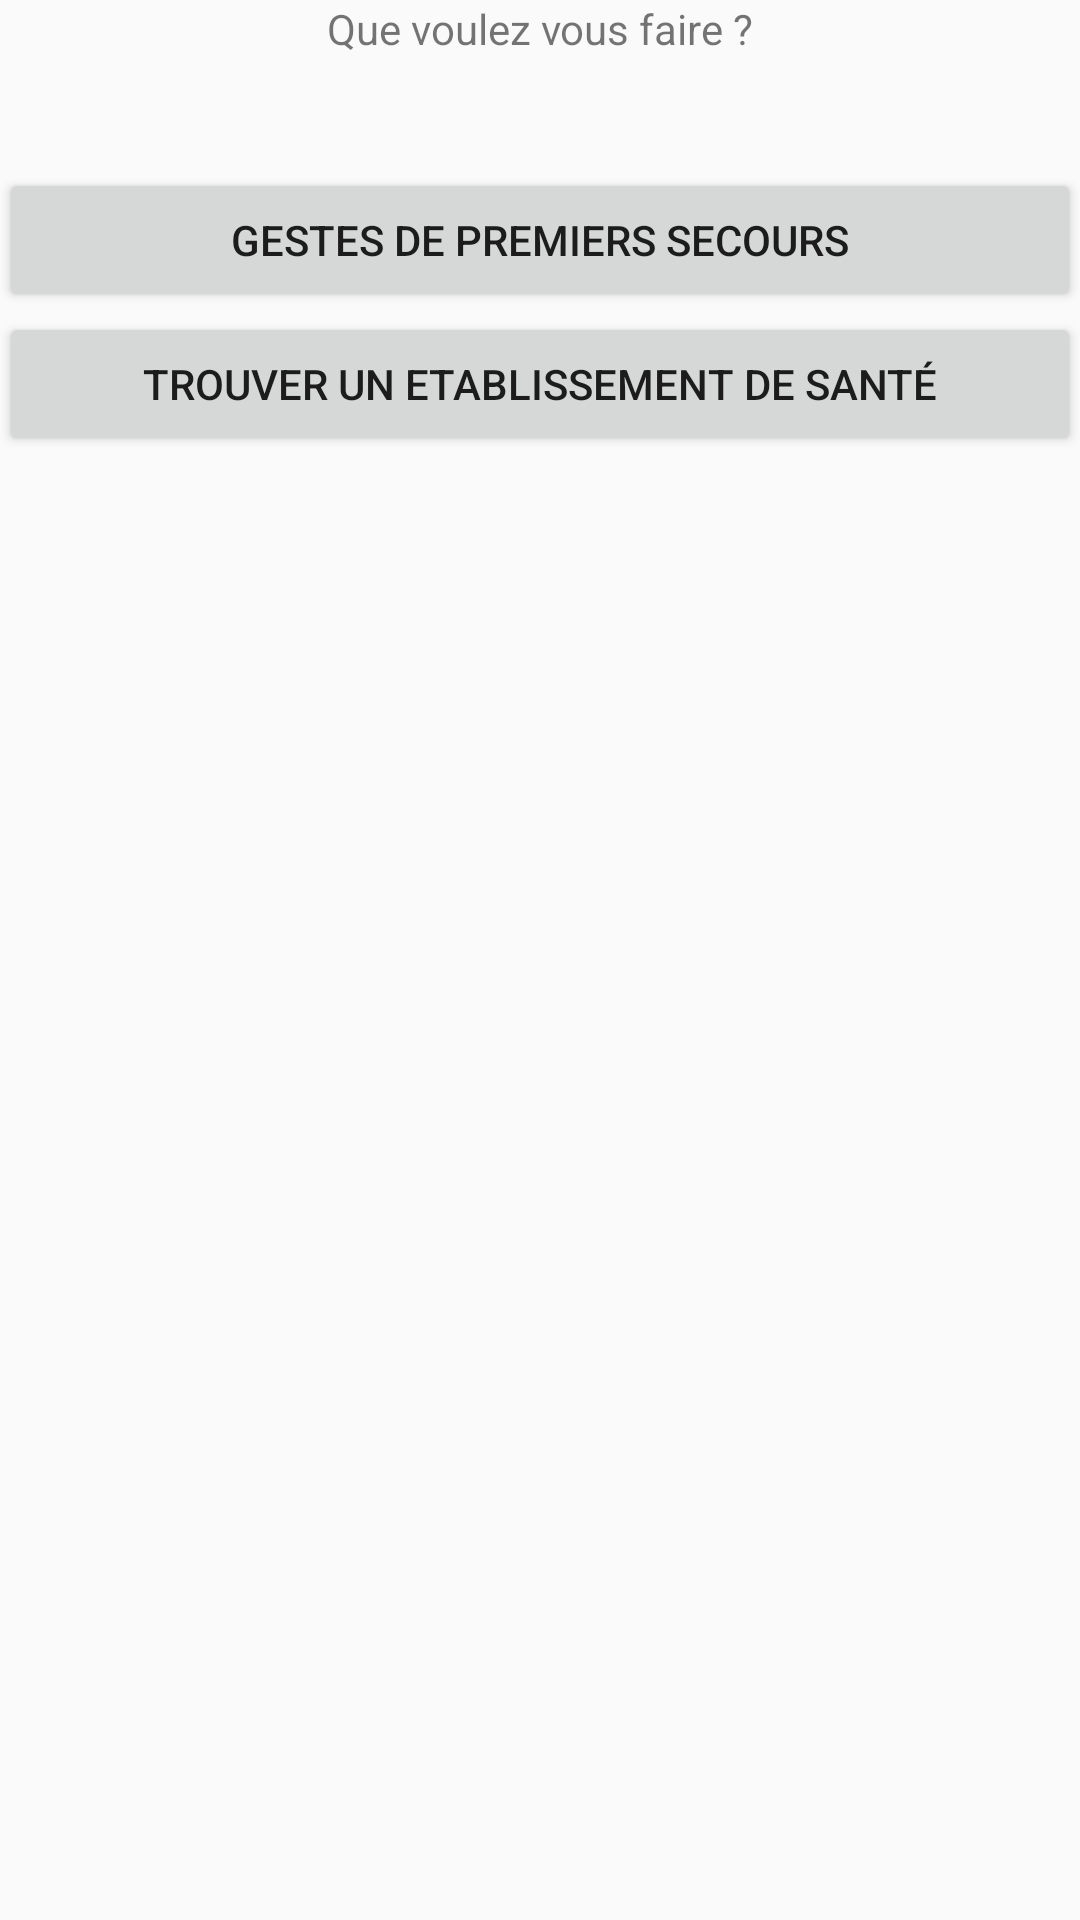

This screen was rendered from an Android layout file. Write that file and the resources it references.
<!-- AndroidManifest.xml: application theme AppTheme -->
<!-- res/layout/activity_action_list.xml -->
<RelativeLayout xmlns:android="http://schemas.android.com/apk/res/android"
    xmlns:tools="http://schemas.android.com/tools" android:layout_width="match_parent"
    android:layout_height="match_parent" android:paddingLeft="@dimen/activity_horizontal_margin"
    android:paddingRight="@dimen/activity_horizontal_margin"
    android:paddingTop="@dimen/activity_vertical_margin"
    android:paddingBottom="@dimen/activity_vertical_margin"
    tools:context="com.doctinator.doctinator.ActionList">

    <TextView android:text="@string/what_to_do" android:layout_width="wrap_content"
        android:layout_height="wrap_content"
        android:id="@+id/textView2"
        android:layout_alignParentTop="true"
        android:layout_centerHorizontal="true" />

    <Button
        android:layout_width="wrap_content"
        android:layout_height="wrap_content"
        android:text="@string/first_help_gesture"
        android:id="@+id/firstHelpButton"
        android:layout_below="@+id/textView2"
        android:layout_alignParentStart="true"
        android:layout_marginTop="37dp"
        android:layout_alignParentEnd="true" />

    <Button
        android:layout_width="wrap_content"
        android:layout_height="wrap_content"
        android:text="@string/find_health_place"
        android:id="@+id/findPlaceButton"
        android:layout_below="@+id/firstHelpButton"
        android:layout_alignParentStart="true"
        android:layout_alignEnd="@+id/firstHelpButton" />

</RelativeLayout>
<!-- resources referenced by this layout -->
<resources>
  <string name="find_health_place">Trouver un etablissement de santé</string>
  <string name="first_help_gesture">Gestes de premiers secours</string>
  <string name="what_to_do">Que voulez vous faire ?</string>
  <style name="AppTheme" parent="@style/Theme.AppCompat.Light.DarkActionBar">
          
          <item name="android:actionBarStyle">@style/CustomActionBar</item>
      </style>
  <style name="CustomActionBar" parent="@style/Widget.AppCompat.Light.ActionBar.Solid.Inverse">
          <item name="android:background">@color/redColor</item>
      </style>
  <color name="redColor">#D8372E</color>
</resources>
